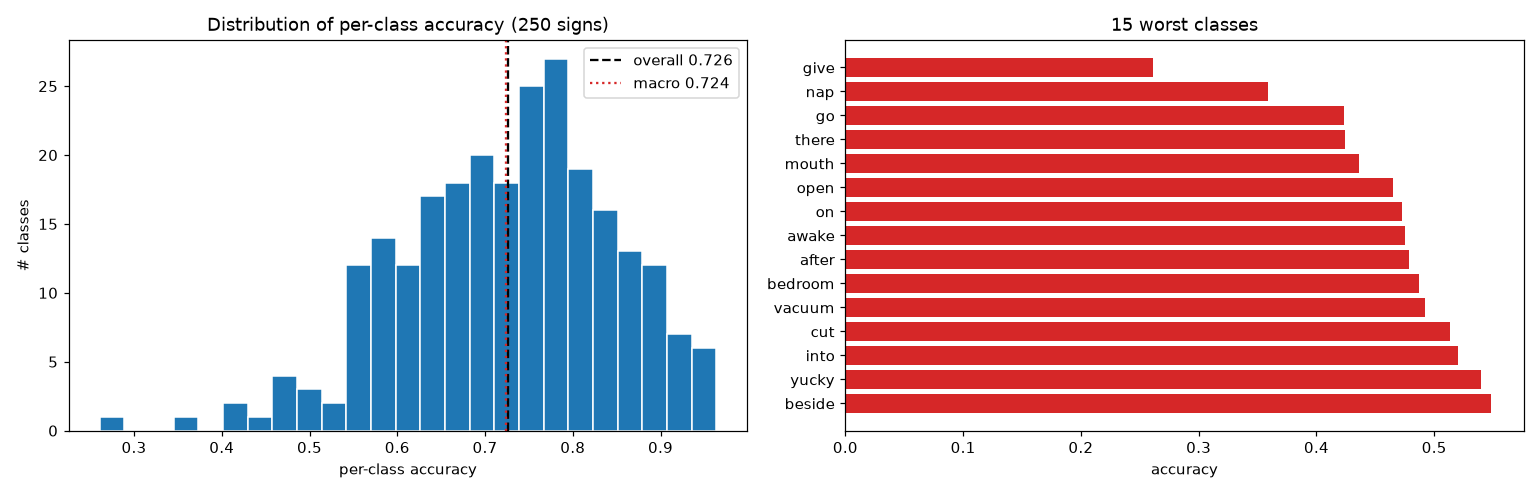

Data behind this chart, as committed beside it:
label, sign, accuracy, n_val
95, give, 0.2609, 69
150, nap, 0.359, 78
97, go, 0.4231, 78
216, there, 0.4247, 73
149, mouth, 0.4359, 78
161, open, 0.4648, 71
160, on, 0.473, 74
11, awake, 0.475, 80
1, after, 0.4783, 69
18, bedroom, 0.4872, 78
231, vacuum, 0.4918, 61
53, cut, 0.5135, 74
124, into, 0.5205, 73
247, yucky, 0.5395, 76
21, beside, 0.5484, 62
20, before, 0.5493, 71
7, any, 0.5493, 71
233, wake, 0.55, 80
187, ride, 0.5507, 69
166, pajamas, 0.5513, 78
126, jeans, 0.5526, 76
134, lips, 0.5556, 81
3, all, 0.5584, 77
205, stay, 0.56, 75
179, puppy, 0.5634, 71
76, fast, 0.5694, 72
127, jump, 0.5714, 77
222, tongue, 0.5733, 75
46, close, 0.5733, 75
180, puzzle, 0.5735, 68
28, book, 0.5811, 74
12, backyard, 0.5811, 74
225, touch, 0.5811, 74
241, will, 0.5811, 74
206, sticky, 0.5857, 70
42, child, 0.5857, 70
45, clean, 0.5915, 71
112, helicopter, 0.5921, 76
232, wait, 0.5942, 69
108, have, 0.597, 67
5, animal, 0.6, 70
200, sleepy, 0.6049, 81
80, finger, 0.6053, 76
190, same, 0.6053, 76
115, hesheit, 0.6056, 71
223, tooth, 0.6076, 79
199, sleep, 0.6184, 76
235, wet, 0.6184, 76
84, fish, 0.6184, 76
27, boat, 0.6216, 74
43, chin, 0.6232, 69
167, pen, 0.625, 80
136, look, 0.6265, 83
191, say, 0.6267, 75
125, jacket, 0.6269, 67
170, person, 0.629, 62
227, tree, 0.6316, 76
64, drop, 0.6338, 71
70, empty, 0.6351, 74
244, yes, 0.6364, 77
... 190 more rows
